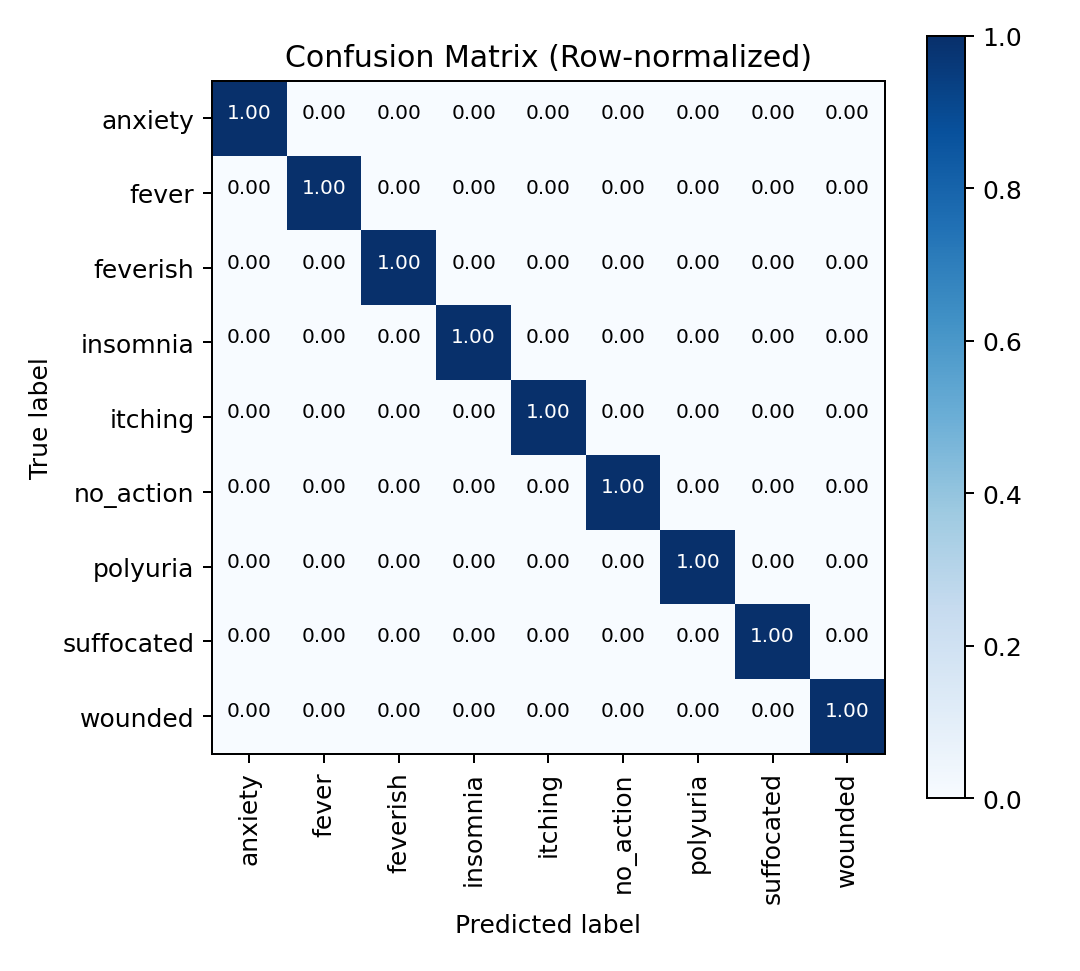

The table this chart was drawn from, first rows:
, anxiety, fever, feverish, insomnia, itching, no_action, polyuria, suffocated, wounded
anxiety, 1.0, 0.0, 0.0, 0.0, 0.0, 0.0, 0.0, 0.0, 0.0
fever, 0.0, 1.0, 0.0, 0.0, 0.0, 0.0, 0.0, 0.0, 0.0
feverish, 0.0, 0.0, 1.0, 0.0, 0.0, 0.0, 0.0, 0.0, 0.0
insomnia, 0.0, 0.0, 0.0, 1.0, 0.0, 0.0, 0.0, 0.0, 0.0
itching, 0.0, 0.0, 0.0, 0.0, 1.0, 0.0, 0.0, 0.0, 0.0
no_action, 0.0, 0.0, 0.0, 0.0, 0.0, 1.0, 0.0, 0.0, 0.0
polyuria, 0.0, 0.0, 0.0, 0.0, 0.0, 0.0, 1.0, 0.0, 0.0
suffocated, 0.0, 0.0, 0.0, 0.0, 0.0, 0.0, 0.0, 1.0, 0.0
wounded, 0.0, 0.0, 0.0, 0.0, 0.0, 0.0, 0.0, 0.0, 1.0
